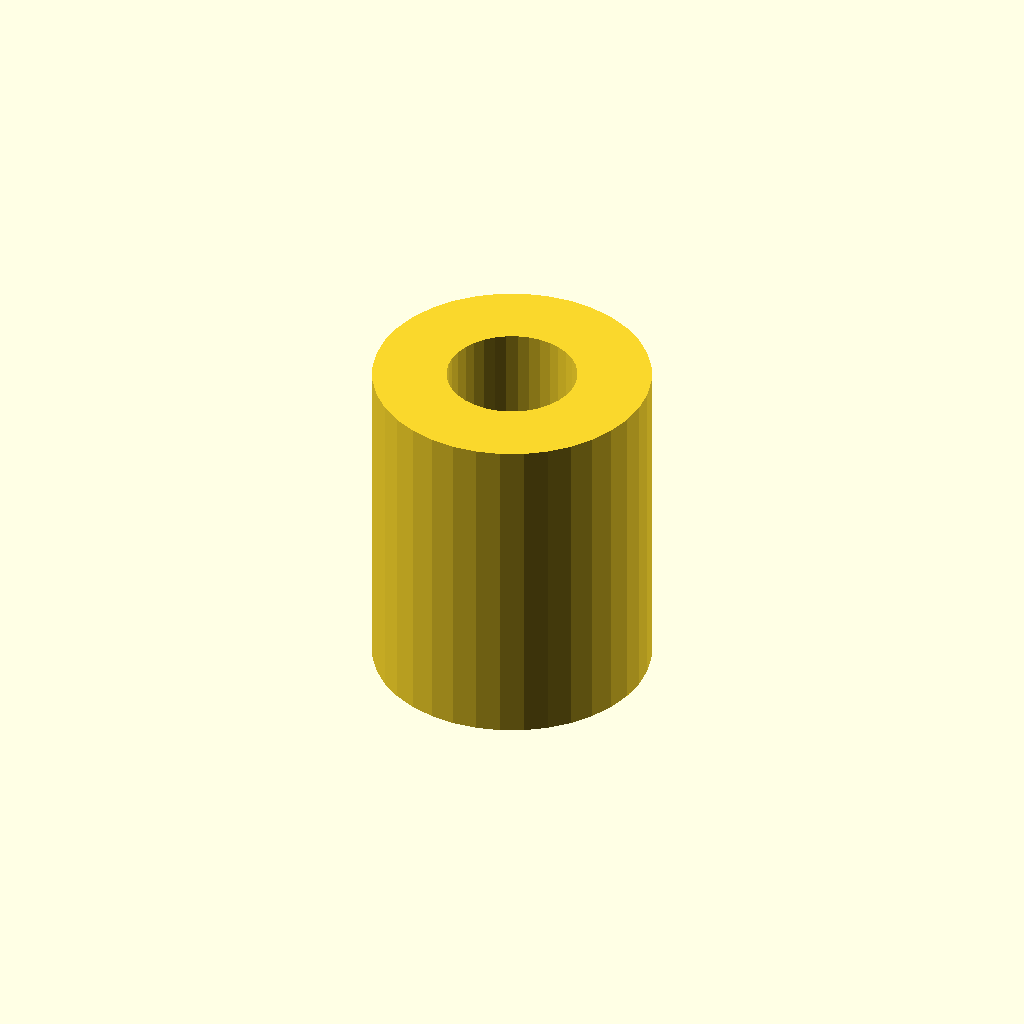
Cell 1: rendered with the file's own defaults.
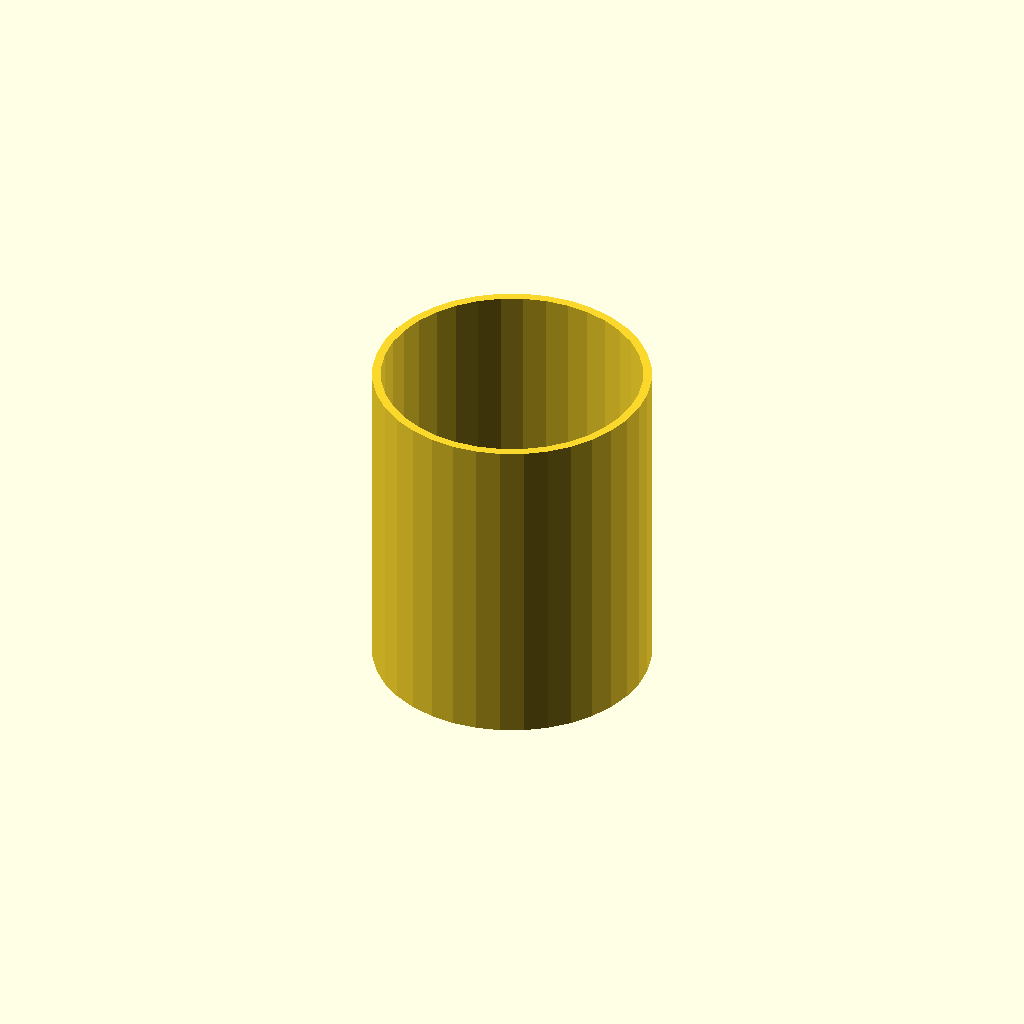
Cell 2 — id set to 6, the other parameters unchanged.
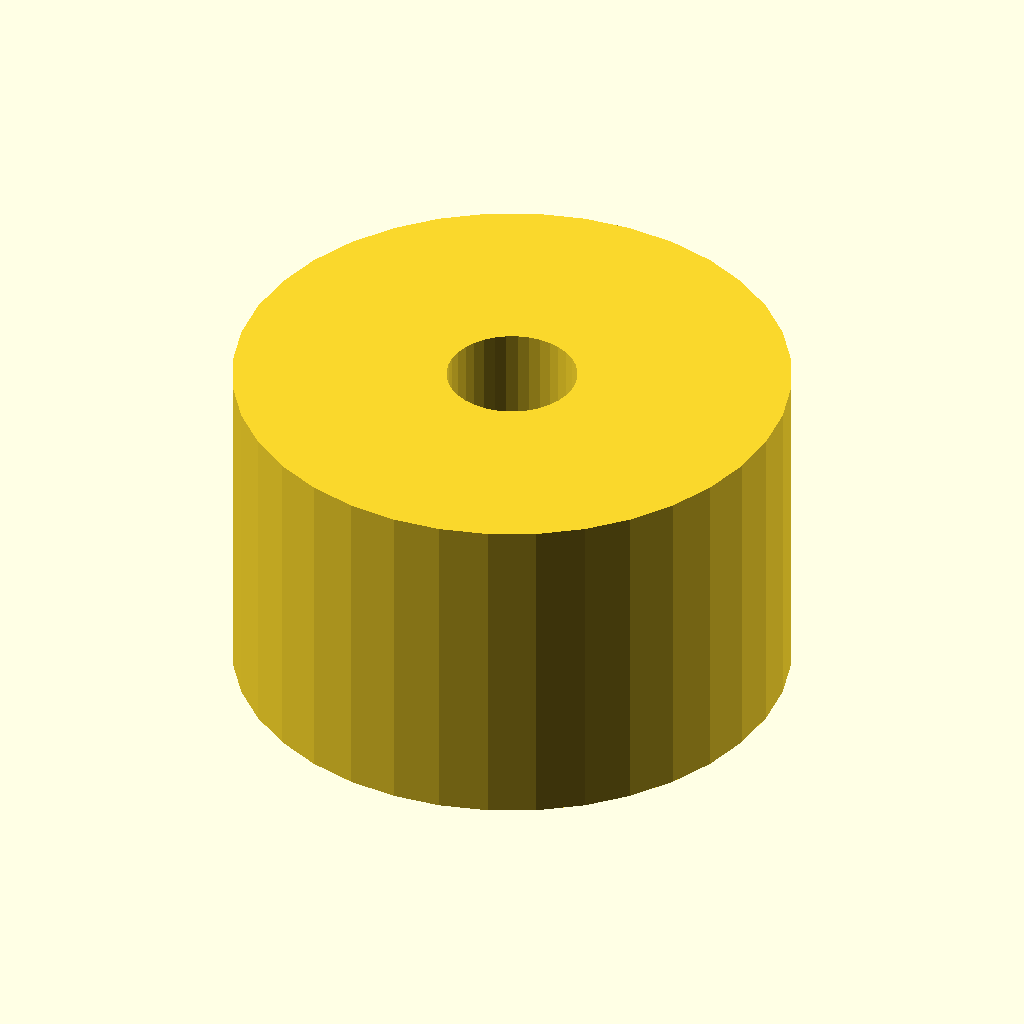
Cell 3 — od set to 12.8, the other parameters unchanged.
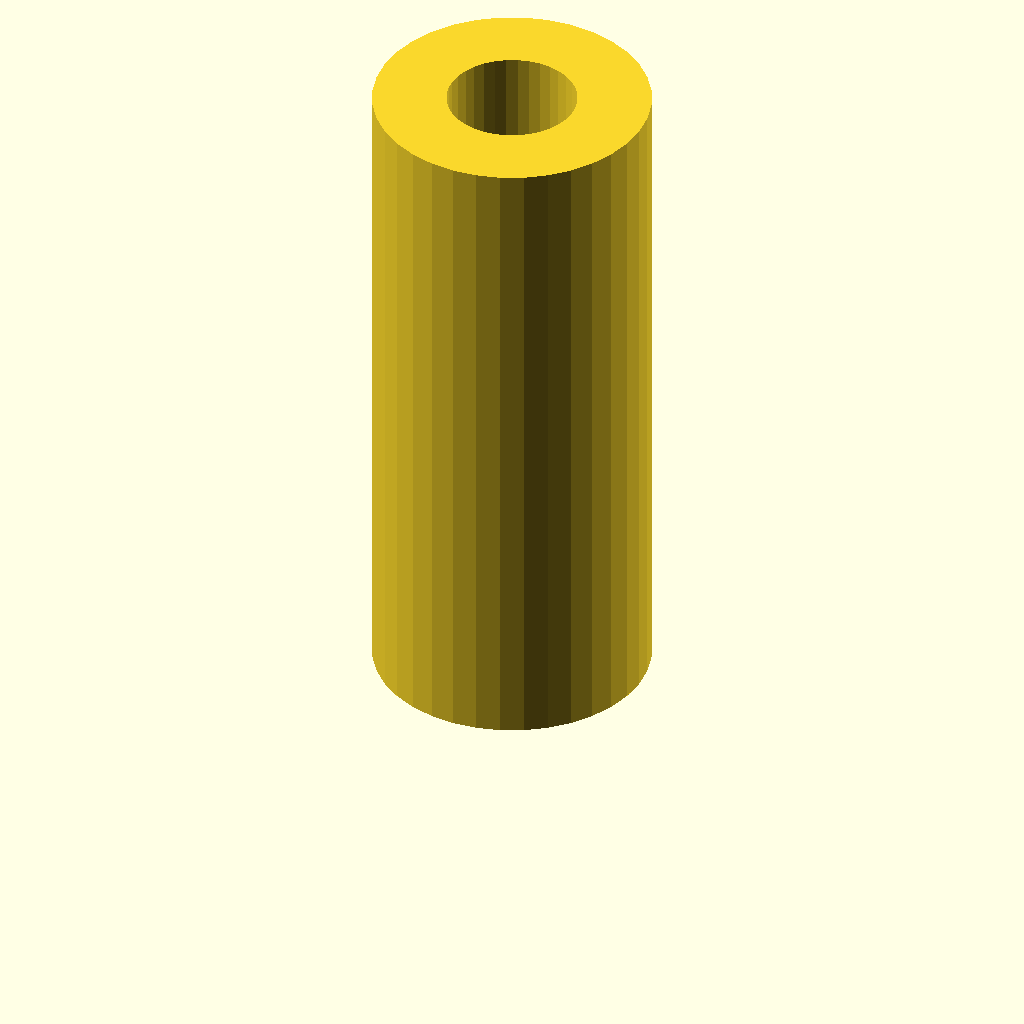
Cell 4 — h set to 15.4, the other parameters unchanged.
All cells are drawn from one camera (rotation 55°, 0°, 25°, orthographic, colour scheme Cornfield), so only the parameter changes between them.
OpenSCAD source file standoff2.scad:
id = 3;
od = 6.4;
h = 7.7;

$fn = 36;

linear_extrude(height=h) difference() { circle(d=od); circle(d=id); }
Parameter table extracted from the source (name, type, default, range or options):
id: number, default 3
od: number, default 6.4
h: number, default 7.7
